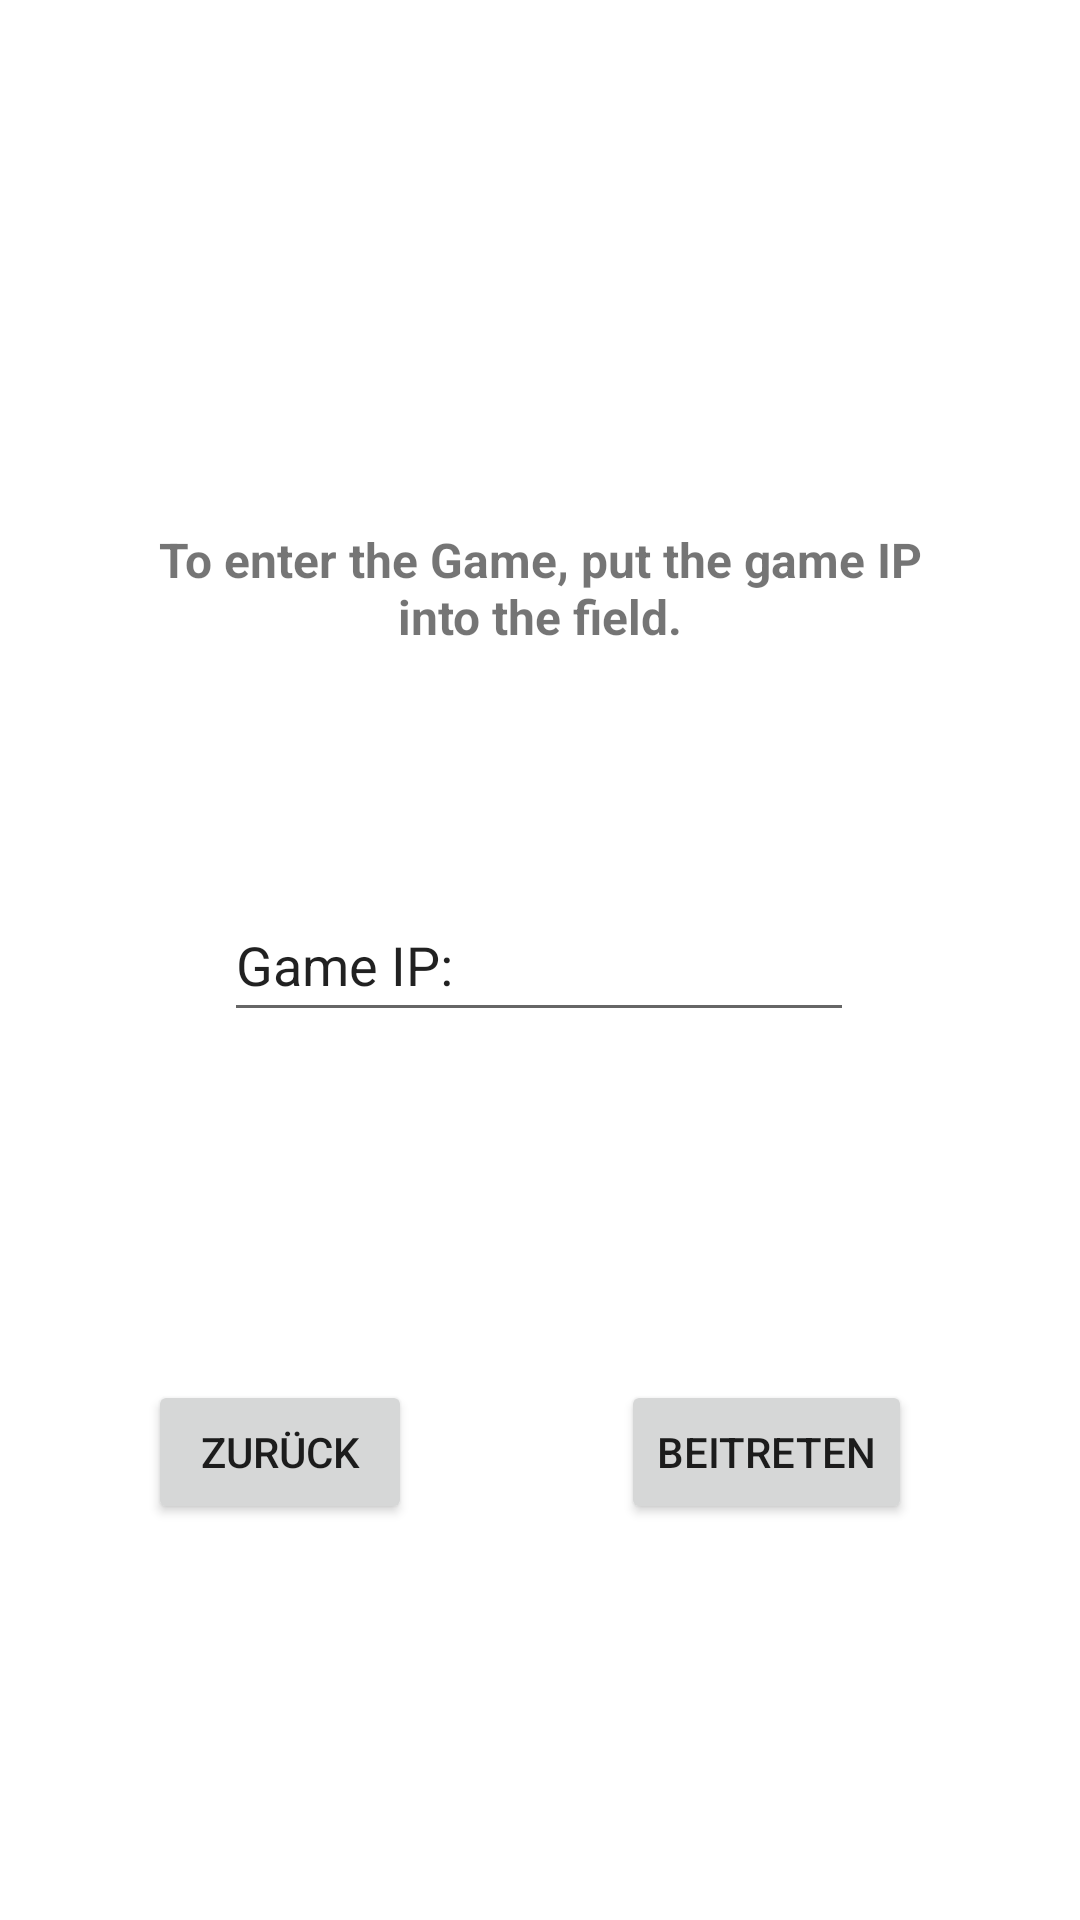

Here is an Android app screen rendered from its layout file. Give the layout XML and the strings, colors and styles it references.
<!-- AndroidManifest.xml: application theme Theme.PiatinkPartyApp.NoActionBar -->
<!-- res/layout/activity_play_game.xml -->
<?xml version="1.0" encoding="utf-8"?>
<androidx.constraintlayout.widget.ConstraintLayout xmlns:android="http://schemas.android.com/apk/res/android"
    xmlns:app="http://schemas.android.com/apk/res-auto"
    xmlns:tools="http://schemas.android.com/tools"
    android:layout_width="match_parent"
    android:layout_height="match_parent"
    tools:context=".screens.PlayGame">

    <Button
        android:id="@+id/BtnReturn"
        android:layout_width="wrap_content"
        android:layout_height="wrap_content"
        android:layout_marginTop="116dp"
        android:text="Zurück"
        app:layout_constraintEnd_toStartOf="@+id/BtnLogin"
        app:layout_constraintHorizontal_bias="0.415"
        app:layout_constraintStart_toStartOf="parent"
        app:layout_constraintTop_toBottomOf="@+id/editText_IP" />

    <Button
        android:id="@+id/BtnLogin"
        android:layout_width="wrap_content"
        android:layout_height="wrap_content"
        android:layout_marginTop="116dp"
        android:layout_marginEnd="56dp"
        android:text="beitreten"
        app:layout_constraintEnd_toEndOf="parent"
        app:layout_constraintTop_toBottomOf="@+id/editText_IP" />

    <EditText
        android:id="@+id/editText_IP"
        android:layout_width="wrap_content"
        android:layout_height="wrap_content"
        android:ems="10"
        android:inputType="number"
        android:minHeight="48dp"
        android:text="Game IP:"
        app:layout_constraintBottom_toBottomOf="parent"
        app:layout_constraintEnd_toEndOf="parent"
        app:layout_constraintHorizontal_bias="0.497"
        app:layout_constraintStart_toStartOf="parent"
        app:layout_constraintTop_toTopOf="parent" />

    <TextView
        android:id="@+id/textView"
        android:layout_width="271dp"
        android:layout_height="86dp"
        android:text="To enter the Game, put the game IP into the field."
        android:textAlignment="center"
        android:textSize="16sp"
        android:textStyle="bold"
        app:layout_constraintBottom_toBottomOf="parent"
        app:layout_constraintEnd_toEndOf="parent"
        app:layout_constraintStart_toStartOf="parent"
        app:layout_constraintTop_toTopOf="parent"
        app:layout_constraintVertical_bias="0.317" />
</androidx.constraintlayout.widget.ConstraintLayout>
<!-- resources referenced by this layout -->
<resources>
  <style name="Theme.PiatinkPartyApp.NoActionBar">
          <item name="windowActionBar">false</item>
          <item name="windowNoTitle">true</item>
      </style>
</resources>
